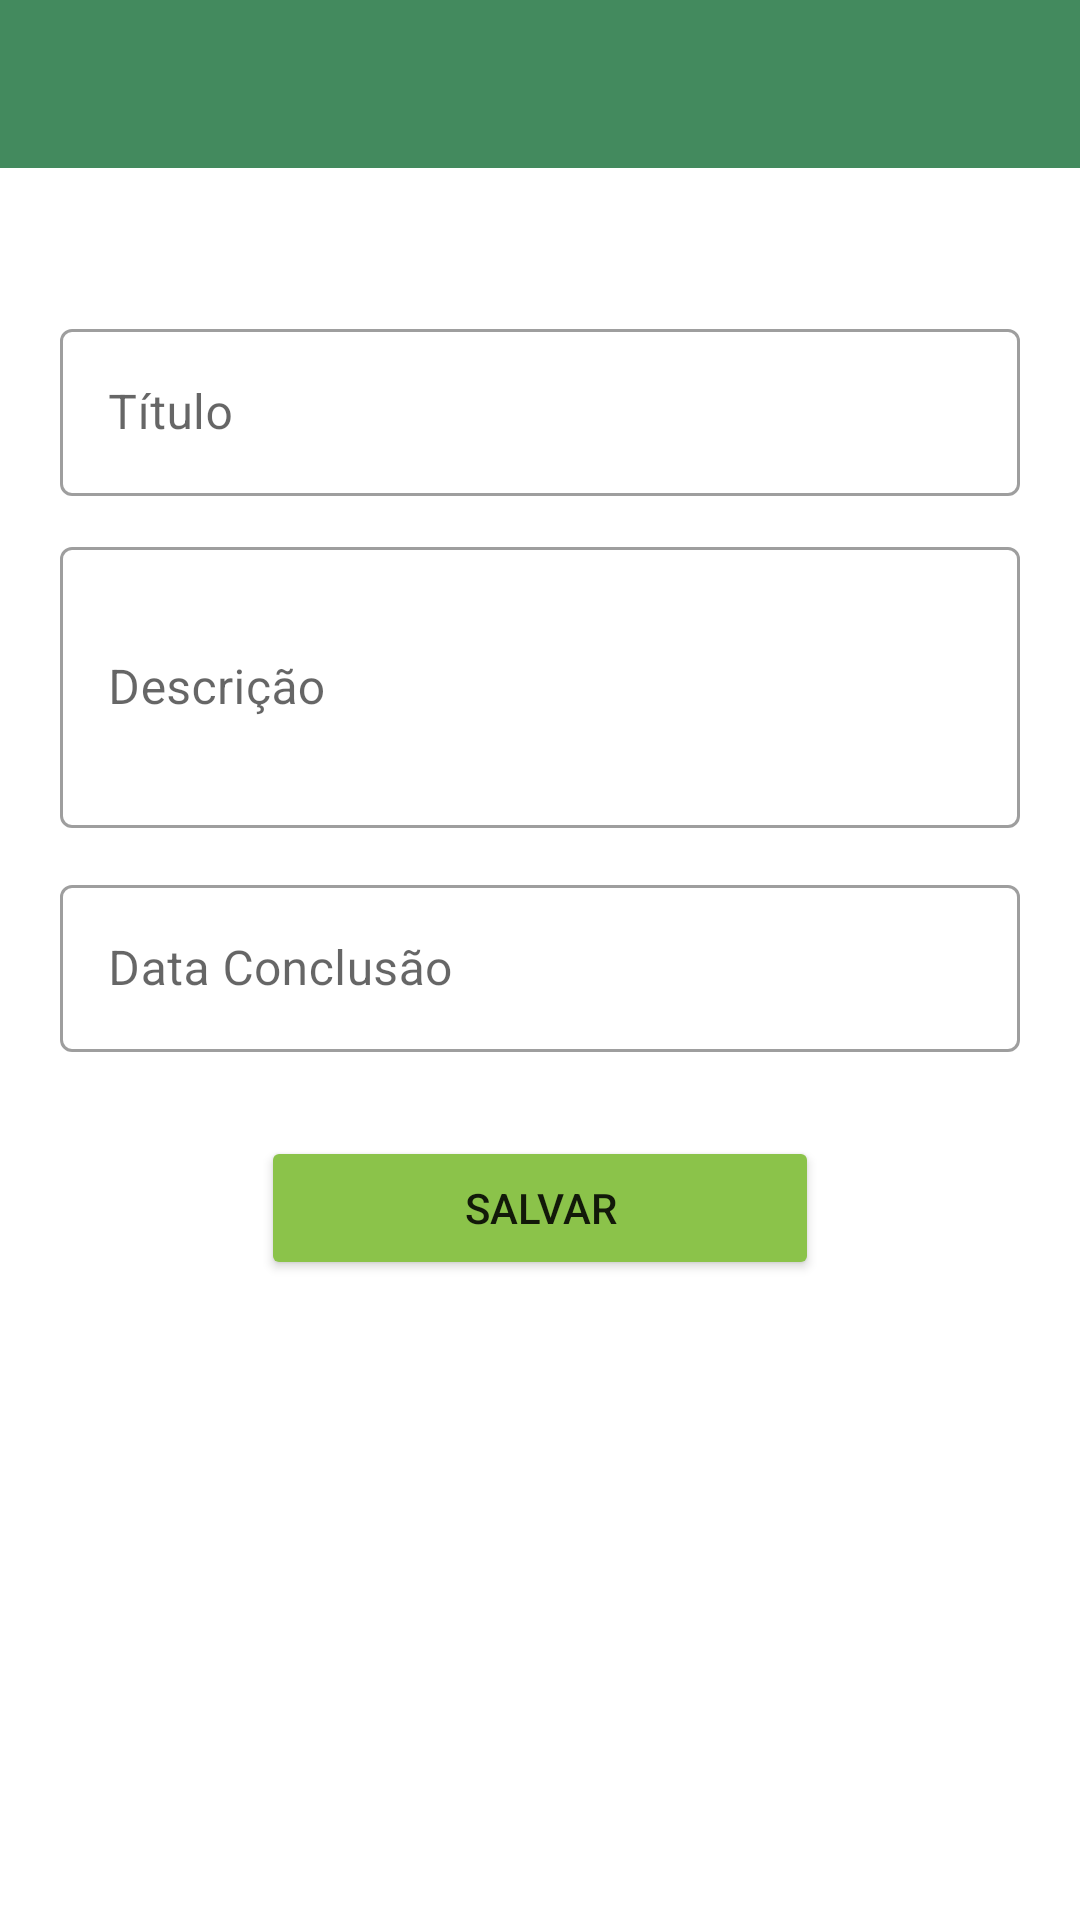

The Android layout XML behind this screen, and the referenced resources:
<!-- AndroidManifest.xml: application theme AppTheme -->
<!-- res/layout/activity_cad_lembrete.xml -->
<?xml version="1.0" encoding="utf-8"?>
<androidx.constraintlayout.widget.ConstraintLayout xmlns:android="http://schemas.android.com/apk/res/android"
    xmlns:app="http://schemas.android.com/apk/res-auto"
    xmlns:tools="http://schemas.android.com/tools"
    android:layout_width="match_parent"
    android:layout_height="match_parent"
    tools:context=".CadLembrete">

    <androidx.appcompat.widget.Toolbar
        android:id="@+id/toolbar"
        android:layout_width="match_parent"
        android:layout_height="wrap_content"
        android:background="?attr/colorPrimary"
        android:minHeight="?attr/actionBarSize"
        android:theme="?attr/actionBarTheme"
        app:layout_constraintEnd_toEndOf="parent"
        app:layout_constraintStart_toStartOf="parent"
        app:layout_constraintTop_toTopOf="parent"
        app:titleTextColor="#FFFFFF" />

    <com.google.android.material.textfield.TextInputLayout
        android:id="@+id/txtTituloLayout"
        style="@style/Widget.MaterialComponents.TextInputLayout.OutlinedBox"
        android:layout_width="match_parent"
        android:layout_height="wrap_content"
        android:layout_marginStart="20dp"
        android:layout_marginEnd="20dp"
        android:ems="10"
        android:hint="Título"
        app:layout_constraintBottom_toBottomOf="parent"
        app:layout_constraintEnd_toEndOf="parent"
        app:layout_constraintHorizontal_bias="0.473"
        app:layout_constraintStart_toStartOf="parent"
        app:layout_constraintTop_toTopOf="parent"
        app:layout_constraintVertical_bias="0.18">

        <com.google.android.material.textfield.TextInputEditText
            android:id="@+id/txtTitulo"
            android:layout_width="match_parent"
            android:layout_height="wrap_content"
            android:inputType="textPersonName" />
    </com.google.android.material.textfield.TextInputLayout>

    <com.google.android.material.textfield.TextInputLayout
        android:id="@+id/txtDescricaoLayout"
        style="@style/Widget.MaterialComponents.TextInputLayout.OutlinedBox"
        android:layout_width="match_parent"
        android:layout_height="wrap_content"
        android:layout_marginStart="20dp"
        android:layout_marginEnd="20dp"
        android:ems="10"
        android:hint="Descrição"
        app:layout_constraintBottom_toBottomOf="parent"
        app:layout_constraintEnd_toEndOf="parent"
        app:layout_constraintHorizontal_bias="0.449"
        app:layout_constraintStart_toStartOf="parent"
        app:layout_constraintTop_toTopOf="parent"
        app:layout_constraintVertical_bias="0.327">

        <com.google.android.material.textfield.TextInputEditText
            android:id="@+id/txtDescricao"
            android:layout_width="match_parent"
            android:layout_height="wrap_content"
            android:inputType="textMultiLine"
            android:lines="3"
            android:maxLines="4"
            android:scrollbarAlwaysDrawVerticalTrack="true" />
    </com.google.android.material.textfield.TextInputLayout>

    <com.google.android.material.textfield.TextInputLayout
        android:id="@+id/txtDataConclusaoLayout"
        style="@style/Widget.MaterialComponents.TextInputLayout.OutlinedBox"
        android:layout_width="match_parent"
        android:layout_height="wrap_content"
        android:layout_marginStart="20dp"
        android:layout_marginEnd="20dp"
        android:hint="Data Conclusão"
        app:layout_constraintBottom_toBottomOf="parent"
        app:layout_constraintEnd_toEndOf="parent"
        app:layout_constraintStart_toStartOf="parent"
        app:layout_constraintTop_toTopOf="parent">

        <com.google.android.material.textfield.TextInputEditText
            android:id="@+id/txtDataConclusao"
            android:layout_width="match_parent"
            android:layout_height="wrap_content"
            android:clickable="true"
            android:focusable="false"
            android:inputType="date"
            android:onClick="onDateClick" />
    </com.google.android.material.textfield.TextInputLayout>

    <Button
        android:id="@+id/btnSalvar"
        android:layout_width="186dp"
        android:layout_height="wrap_content"
        android:backgroundTint="#8BC34A"
        android:onClick="BotaoSalvar"
        android:text="Salvar"
        app:layout_constraintBottom_toBottomOf="parent"
        app:layout_constraintEnd_toEndOf="parent"
        app:layout_constraintStart_toStartOf="parent"
        app:layout_constraintTop_toBottomOf="@id/txtTituloLayout" />
</androidx.constraintlayout.widget.ConstraintLayout>
<!-- resources referenced by this layout -->
<resources>
  <style name="AppTheme" parent="Theme.MaterialComponents.DayNight.DarkActionBar">
          
          <item name="colorPrimary">#438A5E</item>
          <item name="colorPrimaryDark">@color/colorPrimaryDark</item>
          <item name="colorAccent">#438A5E</item>
      </style>
  <color name="colorPrimaryDark">#3700B3</color>
</resources>
